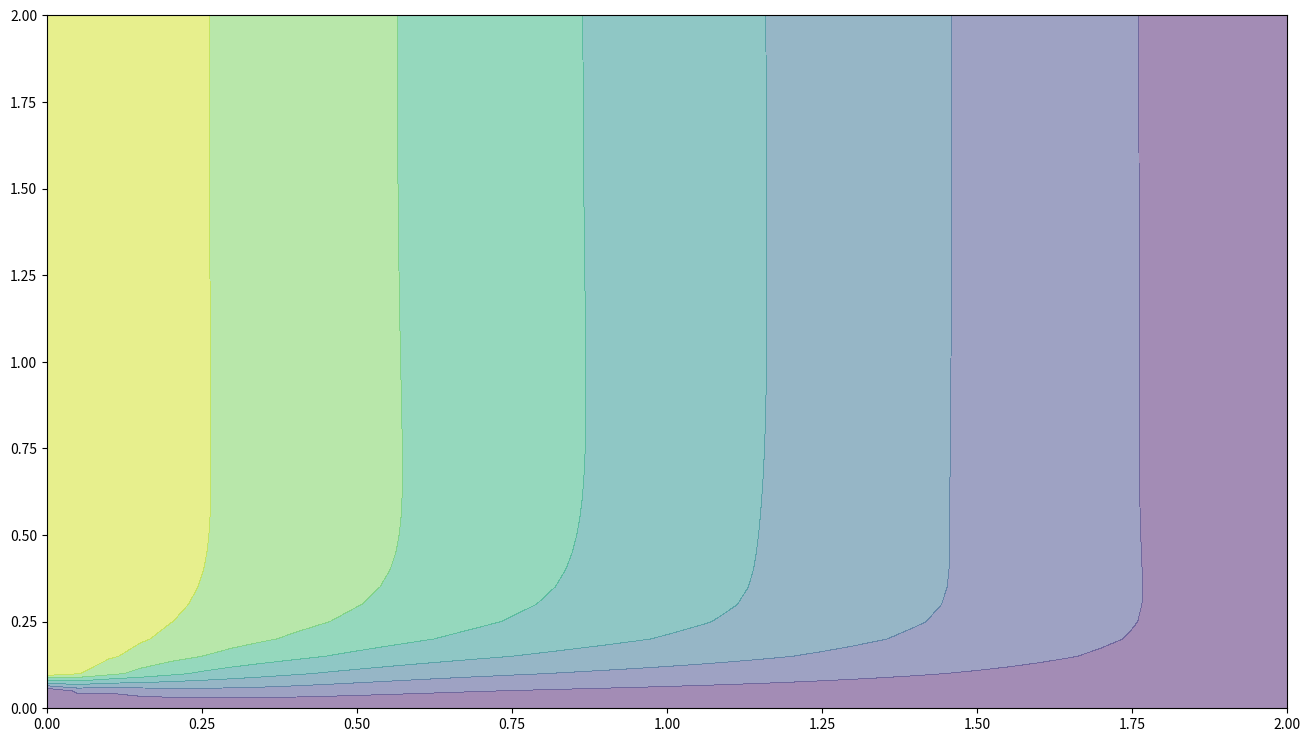

The matplotlib source for this figure:
import numpy,time
from matplotlib import pyplot, cm
from mpl_toolkits.mplot3d import Axes3D    ##New Library required for projected 3d plots
#%matplotlib inline  #???

###variable declarations

convec_term =1      #对流项 零和一分别对应无和有
diffus_term =1      #扩散项 零和一分别对应无和有


c   = 1     # wave speed
rho = 1     # density
nu  = 0.01   # viscousity
dt  = 0.01 # time interval 
F=1
x_length =2
y_length =2

nx = 41     # x grid points number
ny = 41     # x grid points number
nt = 10    # steps for time intergral
nit= 50     # steps for pressure space intergral

dx = x_length / (nx - 1)   #grid length in x
dy = y_length / (ny - 1)   #gird length in y
x = numpy.linspace(0, x_length, nx) #长度nx，最大最小值分别为0，x_length的线性分布向量
y = numpy.linspace(0, y_length, ny) 
#sigma = 0.0009
#dt = sigma * dx*dy/nu  #
X,Y = numpy.meshgrid(x, y)      #XY为输出的坐标矩阵，x,y为横纵坐标的数量值
u   = numpy.zeros((ny, nx))      ##create a 1xn vector of 1's,创建ny*nx的矩阵，矩阵元素均为0
v   = numpy.zeros((ny, nx))      ##create a 1xn vector of 1's,创建ny*nx的矩阵，矩阵元素均为0
p   = numpy.zeros((ny, nx))

def build_up_b(b, rho, dt, u, v, dx, dy):
    b[1:-1,1:-1] =  (rho*
                        (
                        1/dt*(            #此处已经乘了-1
                            + (u[1:-1,2:  ] - u[1:-1,0:-2])/(2*dx)  # u[i+1,j]-u[i-1,j]
                            + (v[2:  ,1:-1] - v[0:-2,1:-1])/(2*dy)  # v[i,j+1]-v[i,j-1]
                            ) 
                        -((u[1:-1,2:  ] - u[1:-1,0:-2])/(2*dx))**2  # (u[i+1,j]-u[i-1,j]) **2
                        -((v[2:  ,1:-1] - v[0:-2,1:-1])/(2*dy))**2  # (v[i,j+1]-v[i,j-1]) **2
                        -2*(
                            (u[2:  ,1:-1] - u[0:-2,1:-1])/(2*dy)*   # u[i,j+1]-u[i,j-1]
                            (v[1:-1,2:  ] - v[1:-1,0:-2])/(2*dx)    # v[i+1,j]-v[i-1,j]
                            )
                        )
                    )
    #循环边界条件：
    #循环边界条件，最右=最左
    b[1:-1,  -1] =  (rho*
                        (
                        1/dt*(            #此处已经乘了-1
                            + (u[1:-1,   0] - u[1:-1,  -2])/(2*dx)  # u[i+1,j]-u[i-1,j]
                            + (v[   0,1:-1] - v[  -2,1:-1])/(2*dy)  # v[i,j+1]-v[i,j-1]
                            ) 
                        -((u[1:-1,   0] - u[1:-1,  -2])/(2*dx))**2  # (u[i+1,j]-u[i-1,j]) **2
                        -((v[   0,1:-1] - v[  -2,1:-1])/(2*dy))**2  # (v[i,j+1]-v[i,j-1]) **2
                        -2*(
                            (u[   0,1:-1] - u[  -2,1:-1])/(2*dy)*   # u[i,j+1]-u[i,j-1]
                            (v[1:-1,   0] - v[1:-1,  -2])/(2*dx)    # v[i+1,j]-v[i-1,j]
                            )
                        )
                    )

    #循环边界条件，最左=最右
    b[1:-1,   0] =  (rho*
                        (
                        1/dt*(            #此处已经乘了-1
                            + (u[1:-1,   1] - u[1:-1,  -1])/(2*dx)  # u[ 1, j]-u[-1, j]
                            + (v[   1,1:-1] - v[  -1,1:-1])/(2*dy)  # v[ i, 1]-v[ i,-1]
                            ) 
                        -((u[1:-1,   1] - u[1:-1,  -1])/(2*dx))**2  # (u[i+1,j]-u[i-1,j]) **2
                        -((v[   1,1:-1] - v[  -1,1:-1])/(2*dy))**2  # (v[i,j+1]-v[i,j-1]) **2
                        -2*(
                            (u[   1,1:-1] - u[  -1,1:-1])/(2*dy)*   # u[i,j+1]-u[i,j-1]
                            (v[1:-1,   1] - v[1:-1,  -1])/(2*dx)    # v[i+1,j]-v[i-1,j]
                            )
                        )
                    )
    return b

def pressure_poisson(p, dx, dy, b):
    pn = numpy.empty_like(p)    #???
    pn = p.copy()
    for q in range(nit): 
        pn = p.copy()
        p[1:-1, 1:-1] = (1/2/(dx**2+dy**2)*
                            (
                            + dx**2*(pn[0:-2, 1:-1]+pn[2:  , 1:-1])     #p[i+1,j]+p[i-1,j]
                            + dy**2*(pn[1:-1, 0:-2]+pn[1:-1, 2:  ])     #p[i,j+1]+p[i,j-1]
                            - dx**2*dy**2*b[1:-1,1:-1]
                            )
                        )

        #左右相等的循环边界条件：
        # p[1:-1, -1] = (1/2/(dx**2+dy**2)*
        #                     (
        #                     + dx**2*(pn[0:-2,   -1]+pn[2:  ,   -1])      #p[i+1,j]+p[i-1,j]
        #                     + dy**2*(pn[1:-1,   -2]+pn[1:-1,    0])      #p[i,j+1]+p[i,j-1]
        #                     - dx**2*dy**2*b[1:-1,   -1]
        #                     )
        #                 )
        # p[1:-1,  0] = (1/2/(dx**2+dy**2)*
        #                     (
        #                     + dx**2*(pn[0:-2,    0]+pn[2:  ,    0])      #p[i+1,j]+p[i-1,j]
        #                     + dy**2*(pn[1:-1,   -1]+pn[1:-1,    1])      #p[i,j+1]+p[i,j-1]
        #                     - dx**2*dy**2*b[1:-1,    0]
        #                     )
        #                 )

        p[ : ,  0] = p[ : ,  1]  # dp/dx = 0 at x = 0
        p[ : , -1] = p[ : , -2]  # dp/dx = 0 at x = 2
        p[  0, : ] = p[  1, : ]  # dp/dy = 0 at y = 0
        p[ -1, : ] = p[ -2, : ]  # dp/dy = 0 at y = 2
        #p[-1, : ] = 0           # p = 0 at y = 2

    return p                    


def cavity_flow(nt, u, v, dt, dx, dy, p, rho, nu):
    udiff=1
    stepcount = 0
    b   = numpy.zeros((ny, nx)) 

    while udiff > .0001:
        stepcount+=1
        un = u.copy()
        vn = v.copy()  
        b = build_up_b(b, rho, dt, u, v, dx, dy)
        p = pressure_poisson(p, dx, dy, b)

        u[1:-1, 1:-1] = (un[1:-1, 1:-1]
                            - un[1:-1,1:-1]*dt/dx* (un[1:-1,1:-1]-un[1:-1,0:-2])*convec_term            #运算解析：uu[1:, 1:]代表横纵坐标都从1开始直到最后一个，可以1：-1，从第一个到最后一个（不包含），或者0:从第0个到最后一个（包含）
                            - vn[1:-1,1:-1]*dt/dy* (un[1:-1,1:-1]-un[0:-2,1:-1])*convec_term
                            + nu*dt/dx**2*(un[1:-1,2:  ] -2*un[1:-1,1:-1] +un[1:-1,0:-2])*diffus_term  #循环不会在某一个遍历完成后自动结束，因此参与循环的各项参数数量必须一致
                            + nu*dt/dy**2*(un[2:  ,1:-1] -2*un[1:-1,1:-1] +un[0:-2,1:-1])*diffus_term  #扩散项，由于要用到空间上的前一项和后一项，所以要对u的范围进行限定，对应的un也要进行范围调整
                            - 1/rho*dt/dx*( p[1:-1,2:  ] -  p[1:-1,0:-2])/2
                            + F * dt
                            )                                                                           #注意，在代码中，下标*从右往左*为xyz，与数学习惯写法相反
        v[1:-1, 1:-1] = (vn[1:-1, 1:-1] 
                            - un[1:-1,1:-1]*dt/dx* (vn[1:-1,1:-1]-vn[1:-1,0:-2])*convec_term
                            - vn[1:-1,1:-1]*dt/dy* (vn[1:-1,1:-1]-vn[0:-2,1:-1])*convec_term
                            + nu*dt/dx**2*(vn[1:-1,0:-2] +vn[1:-1,2:  ] -2*vn[1:-1,1:-1])*diffus_term  #循环应该会在某一个遍历结束后自动结束，这样就不用指定un[1:,1:]的右边界了
                            + nu*dt/dy**2*(vn[0:-2,1:-1] +vn[2:  ,1:-1] -2*vn[1:-1,1:-1])*diffus_term
                            - 1/rho*dt/dy*( p[2:  ,1:-1] - p[0:-2,1:-1])/2
                            #+ F * dt
                            )

        # Periodic BC u @ x = 0 所有的i下标[1:-1]都被替换为0，i下标[0:-2]替换为-1，i下标[2:  ]替换为1， j下标不变
        # u[1:-1,  0]   = (un[1:-1,  0] 
        #                     - un[1:-1,  0]*dt/dx*(un[1:-1, 0] -un[1:-1, -1])*convec_term
        #                     - vn[1:-1,  0]*dt/dy*(un[1:-1, 0] -un[0:-2,  0])*convec_term
        #                     + nu*dt/dx**2*(un[1:-1,  1] -2*un[1:-1, 0] +un[1:-1, -1])*diffus_term
        #                     + nu*dt/dy**2*(un[2:  ,  0] -2*un[1:-1, 0] +un[0:-2,  0])*diffus_term
        #                     - 1/rho*dt/dx*( p[1:-1,  1] -   p[1:-1,-1])/2
        #                     + F * dt
        #                     )
        # Periodic BC u @ x = 2 所有的i下标[1:-1]都被替换为-1，i下标[0:-2]替换为0，i下标[2:  ]替换为-2， j下标不变
        # u[1:-1, -1] =   (un[1:-1, -1] 
        #                     - un[1:-1, -1]*dt/dx*(un[1:-1, -1] -un[1:-1, -2])*convec_term
        #                     - vn[1:-1, -1]*dt/dy*(un[1:-1, -1] -un[0:-2, -1])*convec_term
        #                     + nu*dt/dx**2*(un[1:-1,  0] -2*un[1:-1, -1] +un[1:-1, -2])*diffus_term
        #                     + nu*dt/dy**2*(un[2:  , -1] -2*un[1:-1, -1] +un[0:-2, -1])*diffus_term
        #                     - 1/rho*dt/dx*( p[1:-1,  0] -   p[1:-1, -2])/2
        #                     + F * dt
        #                     )
        
        # Periodic BC v @ x = 0 所有的i下标[1:-1]都被替换为0，i下标[0:-2]替换为-1，i下标[2:  ]替换为1， j下标不变
        # v[1:-1,  0] =   (vn[1:-1,  0] 
        #                     - un[1:-1,  0]*dt/dx*(vn[1:-1, 0] -vn[1:-1, -1])*convec_term
        #                     - vn[1:-1,  0]*dt/dy*(vn[1:-1, 0] -vn[0:-2,  0])*convec_term
        #                     + nu*dt/dx**2*(vn[1:-1,  1] -2*vn[1:-1,  0] +vn[1:-1, -1])*diffus_term
        #                     + nu*dt/dy**2*(vn[2:  ,  0] -2*vn[1:-1,  0] +vn[0:-2,  0])*diffus_term
        #                     - 1/rho*dt/dy*( p[2:  ,  0] -   p[0:-2,  0])
        #                     #+ F * dt
        #                     )
        # Periodic BC v @ x = 2 所有的i下标[1:-1]都被替换为-1，i下标[0:-2]替换为0，i下标[2:  ]替换为-2， j下标不变
        # v[1:-1, -1] =   (vn[1:-1, -1]
        #                     - un[1:-1, -1]*dt/dx*(vn[1:-1,-1] -vn[1:-1, -2])*convec_term
        #                     - vn[1:-1, -1]*dt/dy*(vn[1:-1,-1] -vn[0:-2, -1])*convec_term
        #                     + nu*dt/dx**2*(vn[1:-1,  0] -2*vn[1:-1, -1] +vn[1:-1, -2])*diffus_term
        #                     + nu*dt/dy**2*(vn[2:  , -1] -2*vn[1:-1, -1] +vn[0:-2, -1])*diffus_term
        #                     - 1/rho*dt/dy*( p[2:  , -1] -   p[0:-2, -1])
        #                     #+ F * dt
        #                     )

        u[ 0  ,  : ] = 0    # u=0 while y=0
        v[ 0  ,  : ] = 0    # v=0 while y=0
        u[2: -1,  0 ] = 1    # u=0 while x=0
        v[2: -1,  0 ] = 0    # v=0 while x=0
        
        u[-1 ,  : ] = u[-2 ,  : ]     # u=0 while x=0
        #u[-1, :] = 0    # u=0 while y=2
        #v[-1, :] = 0    # v=0 while y=2

        udiff = abs((numpy.sum(u) - numpy.sum(un)) / numpy.sum(u))   #求和作差后求百分比差距
        print(stepcount,udiff)
    return u,v,p


time_start=time.time()
u, v, p = cavity_flow(nt, u, v, dt, dx, dy, p, rho, nu)
time_end=time.time()
print('totally cost',time_end-time_start)

fig = pyplot.figure(figsize = (16,9), dpi=100)
def quickquiver(n):
    #pyplot.quiver(X[::n, ::n], Y[::n, ::n], u[::n, ::n], v[::n, ::n])
    a=numpy.zeros((ny, nx))
    pyplot.quiver(X[::n, ::n], Y[::n, ::n], u[::n, ::n],a[::n, ::n] )
#quickquiver(2)
pyplot.contourf(X, Y, u, alpha=0.5, cmap=cm.viridis)
#pyplot.quiver(X[::2, ::2], Y[::2, ::2], u[::2, ::2], v[::2, ::2])


# fig = pyplot.figure(figsize=(11, 7), dpi=100)
# ax = fig.gca(projection='3d')
# X, Y = numpy.meshgrid(x, y)
# ax.plot_surface(X, Y, p, cmap=cm.viridis, rstride=1, cstride=1)
# ax.plot_surface(X, Y, v, cmap=cm.viridis, rstride=1, cstride=1)
# ax.set_xlabel('$x$')
# ax.set_ylabel('$y$')

pyplot.show()